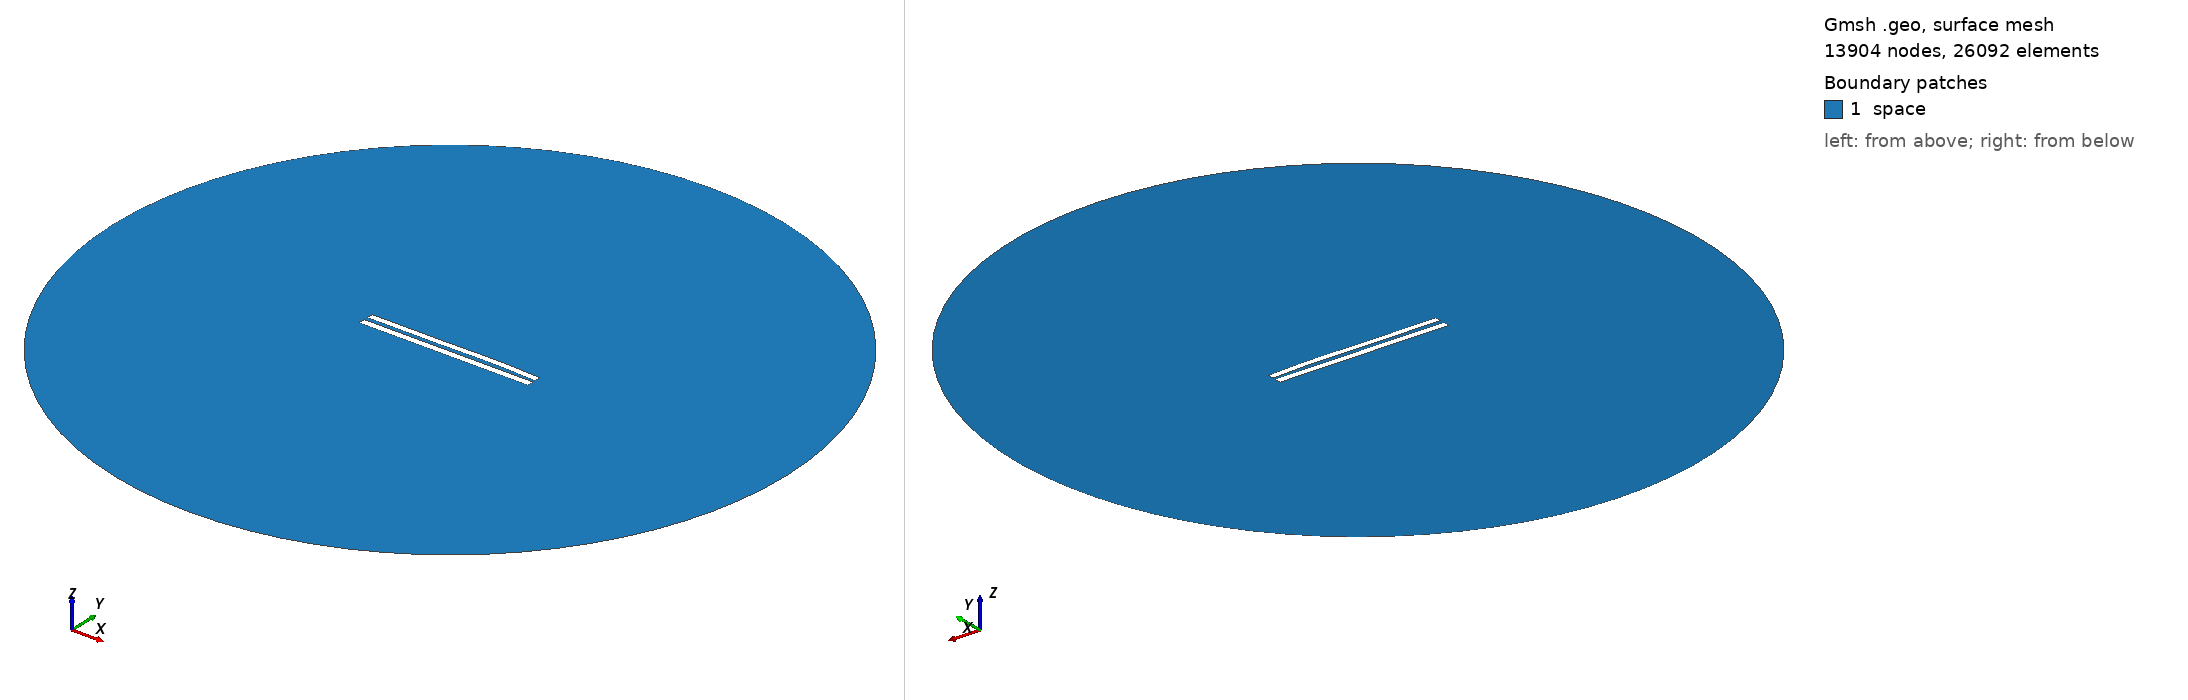

Gmsh geometry script, surface-meshed: 13904 nodes, 26092 surface elements. Boundary patches (legend numbers): 1 space. Left view from above one corner, right view from below the opposite corner. Legend entries are the model's physical surfaces. The drawing asked Gmsh for element sizes between 1% and 20% of the model's largest extent; the script's own settings can give other sizes.

=== 5854.geo (drawn) ===
//---------------------------------------
// Geometry kernel
//---------------------------------------

SetFactory("OpenCASCADE");



//---------------------------------------
// Parameters of the geometry
//---------------------------------------

// Overetch of the upper plate
overetch = 0.125;

// Distance between the plates
distance = 2.5;

// Discretization over the x axis (for the deformation)
nx = 50; 

// Length of the plate
L = 100 - overetch; 

// Number of modes
n = 4; 

// 1st mode coefficient
coeff(1) = -0.075;
beta(1) = 0.596864 * 3.1415926535 / L;

// 2nd mode coefficient
coeff(2) = 0.15;
beta(2) = 1.49418 * 3.1415926535 / L;

// 3rd mode coefficient
coeff(3) = -0.15;
beta(3) = 2.50025 * 3.1415926535 / L;

// 4th mode coefficient
coeff(4) = 0.07499999999999998;
beta(4) = 3.49999 * 3.1415926535 / L;



//---------------------------------------
// Upper plate (deformed rectangle)
//---------------------------------------

// Coordiantes of the upper plate
xmin = -50;
xmax = 50 - overetch;

// Height of the upper plate
yheight = 4 - 2 * overetch;

// Indexes of the points
UpperID[] = {};
LowerID[] = {};
LeftID[] = {};
RightID[] = {};

// Point index
p = 1;

// Horizontal edges
For i In {1:nx}
    x = xmin + (i-1)*(xmax - xmin)/(nx-1);

    y_bottom = distance / 2 + overetch;
    For j In {1:n}
        C = (Cosh(beta(j)*L) + Cos(beta(j)*L)) / (Sinh(beta(j)*L) + Sin(beta(j)*L));
        y_bottom  = y_bottom + coeff(j) * (Cosh(beta(j)*(x+50)) - Cos(beta(j)*(x+50)) - C * (Sinh(beta(j)*(x+50)) - Sin(beta(j)*(x+50))));
    EndFor

    y_top = y_bottom + yheight;

    Point(p) = {x, y_top, 0, 1.0};
    UpperID[i] = p;
    p = p + 1;

    Point(p) = {x, y_bottom, 0, 1.0};
    LowerID[i] = p;
    p = p + 1;
EndFor

// Create point lists
UpperPts[] = {}; LowerPts[] = {};
For i In {1:nx}
  UpperPts[] += {UpperID[i]};
  LowerPts[] += {LowerID[i]};
EndFor

// Build splines
Spline(1) = {UpperPts[]};
Spline(2) = {LowerPts[]};
Line(3) = {LowerPts[nx-1], UpperPts[nx-1]};
Line(4) = {LowerPts[0], UpperPts[0]};

// Build the plane surface
Curve Loop(1) = {2, 3, -1, -4};
Plane Surface(1) = {1};



//---------------------------------------
// Lower plate (rectangle)
//---------------------------------------

// Vertices
Point(1001) = {-50, -1, 0, 1.0};
Point(1002) = { 50, -1, 0, 1.0};
Point(1003) = { 50,  -5, 0, 1.0};
Point(1004) = {-50,  -5, 0, 1.0};

// Edges
Line(5) = {1001, 1002};
Line(6) = {1002, 1003};
Line(7) = {1003, 1004};
Line(8) = {1004, 1001};

// Plane surface
Line Loop(2) = {5, 6, 7, 8};
Plane Surface(2) = {2}; 



//---------------------------------------
// Outer (fictious) boundary
//---------------------------------------

// Points
Point(1005) = {0, 0, 0};       // Center
Point(1006) = {200, 0, 0};     // Start point
Point(1007) = {0, 200, 0};     // 90 degrees
Point(1008) = {-200, 0, 0};    // 180 degrees
Point(1009) = {0, -200, 0};    // 270 degrees

// Circle arcs (each needs start, center, end)
Circle(9) = {1006, 1005, 1007};
Circle(10) = {1007, 1005, 1008};
Circle(11) = {1008, 1005, 1009};
Circle(12) = {1009, 1005, 1006};

// Plane surface for the entire domain
Curve Loop(3) = {9, 10, 11, 12};
Surface(3) = {3};

// Subtract the plates from the whole domain to obtain the actual domain where we want to solve the equations
BooleanDifference{ Surface{3}; Delete; }{ Surface{1}; Surface{2}; Delete; }




//---------------------------------------
// Transfinite Lines/Curves
//---------------------------------------

// Set the number of points on the boundaries
r = 7;

// Plates
Transfinite Curve {1, 2} = 50*r Using Progression 1;
Transfinite Curve {3, 4} = 2*r Using Progression 1;
Transfinite Line {5, 7} = 50*r Using Progression 1;
Transfinite Line {6, 8} = 2*r Using Progression 1;

// Outer boundary
Transfinite Line {9, 10, 11, 12} = 20 Using Progression 1;



//---------------------------------------
// Physical groups
//---------------------------------------                

// Physical curves (boundaries)
Physical Line("force_segment", 10) = {2};
Physical Line("upper_plate", 11) = {1, 3, 4};
Physical Line("lower_plate", 12) = {5, 6, 7, 8};
Physical Line("boundary", 20) = {9, 10, 11, 12};

// Physical Surfaces
Physical Surface("space", 30) = {3};



//---------------------------------------
// 6. Generate the Mesh
//---------------------------------------

// 2D mesh generation
Mesh 2;
